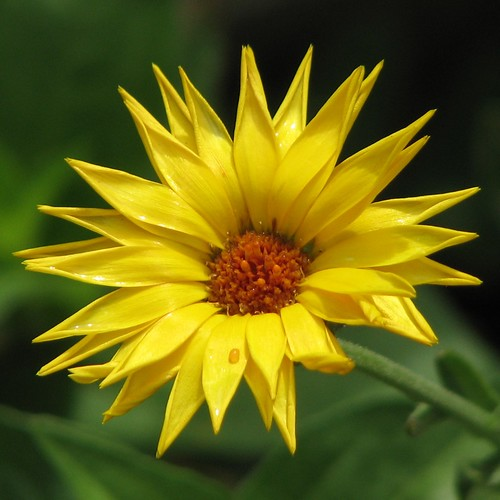
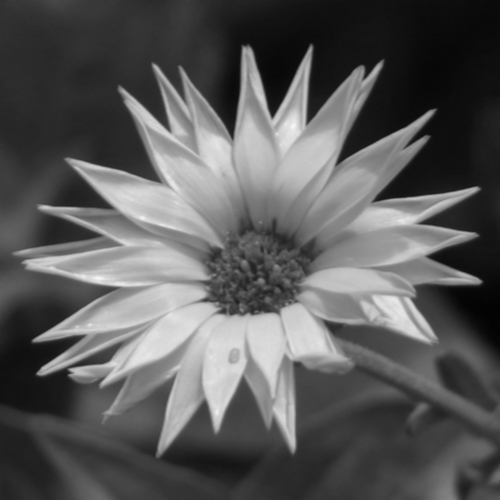
Input picture: input.ppm (500x500), committed beside the script.
Output picture: output_simd.ppm (500x500), as committed by the script's author.
Transform script: main.cpp (C++): line 12 names the input picture, line 14 names the output picture.
#include <iostream>
#include <fstream>
#include <chrono>
#include <thread>
#include <climits>
#include <omp.h>
#include <cfloat>
#include "image/image_io.hpp"
#include "filters/filters.hpp"

int main() {
    const std::string inputFile = "images/input.ppm";
    const std::string scalarFile = "images/output_scalar.ppm";
    const std::string simdFile = "images/output_simd.ppm";
    const std::string logFile = "benchmarks/times.txt";

    unsigned char* imageData = nullptr;
    int width = 0, height = 0;

    if (!readPPM(inputFile, imageData, width, height)) {
        std::cerr << "Failed to read input image.\n";
        return 1;
    }

    std::cout << "Image loaded: " << width << "x" << height << "\n";

    std::ofstream log(logFile);
    if (!log) {
        std::cerr << "Failed to open log file.\n";
    }

    // Scalar Blur
    unsigned char* scalarData = new unsigned char[width * height * 3];
    auto t1 = std::chrono::high_resolution_clock::now();
    blurScalar(imageData, scalarData, width, height);
    auto t2 = std::chrono::high_resolution_clock::now();
    double scalarMs = std::chrono::duration<double, std::milli>(t2 - t1).count();
    std::cout << "Scalar Blur Time: " << scalarMs << " ms\n";
    if (log) log << "Scalar Blur Time: " << scalarMs << " ms\n";
    writePPM(scalarFile, scalarData, width, height);
    delete[] scalarData;

    // Auto-thread tuning for SIMD Blur
    int bestThreads = 1;
    double bestTime = DBL_MAX;

    for (int threads = 1; threads <= std::thread::hardware_concurrency(); threads *= 2) {
        omp_set_num_threads(threads);
        unsigned char* temp = new unsigned char[width * height * 3];

        auto start = std::chrono::high_resolution_clock::now();
        blurSIMD(imageData, temp, width, height);
        auto end = std::chrono::high_resolution_clock::now();

        double elapsed = std::chrono::duration<double, std::milli>(end - start).count();
        std::cout << "SIMD Blur with " << threads << " threads: " << elapsed << " ms\n";
        if (log) log << "SIMD Blur with " << threads << " threads: " << elapsed << " ms\n";

        if (elapsed < bestTime) {
            bestTime = elapsed;
            bestThreads = threads;
        }

        delete[] temp;
    }

    std::cout << "Best thread count: " << bestThreads << "\n";
    if (log) log << "Best thread count: " << bestThreads << "\n";

    // Final SIMD blur with best thread count
    omp_set_num_threads(bestThreads);
    unsigned char* simdData = new unsigned char[width * height * 3];
    auto t5 = std::chrono::high_resolution_clock::now();
    blurSIMD(imageData, simdData, width, height);
    auto t6 = std::chrono::high_resolution_clock::now();
    double finalSimdMs = std::chrono::duration<double, std::milli>(t6 - t5).count();

    std::cout << "Final SIMD Blur (best " << bestThreads << " threads): " << finalSimdMs << " ms\n";
    if (log) log << "Final SIMD Blur Time: " << finalSimdMs << " ms\n";

    writePPM(simdFile, simdData, width, height);

    delete[] imageData;
    delete[] simdData;
    if (log) log.close();

    return 0;
}

